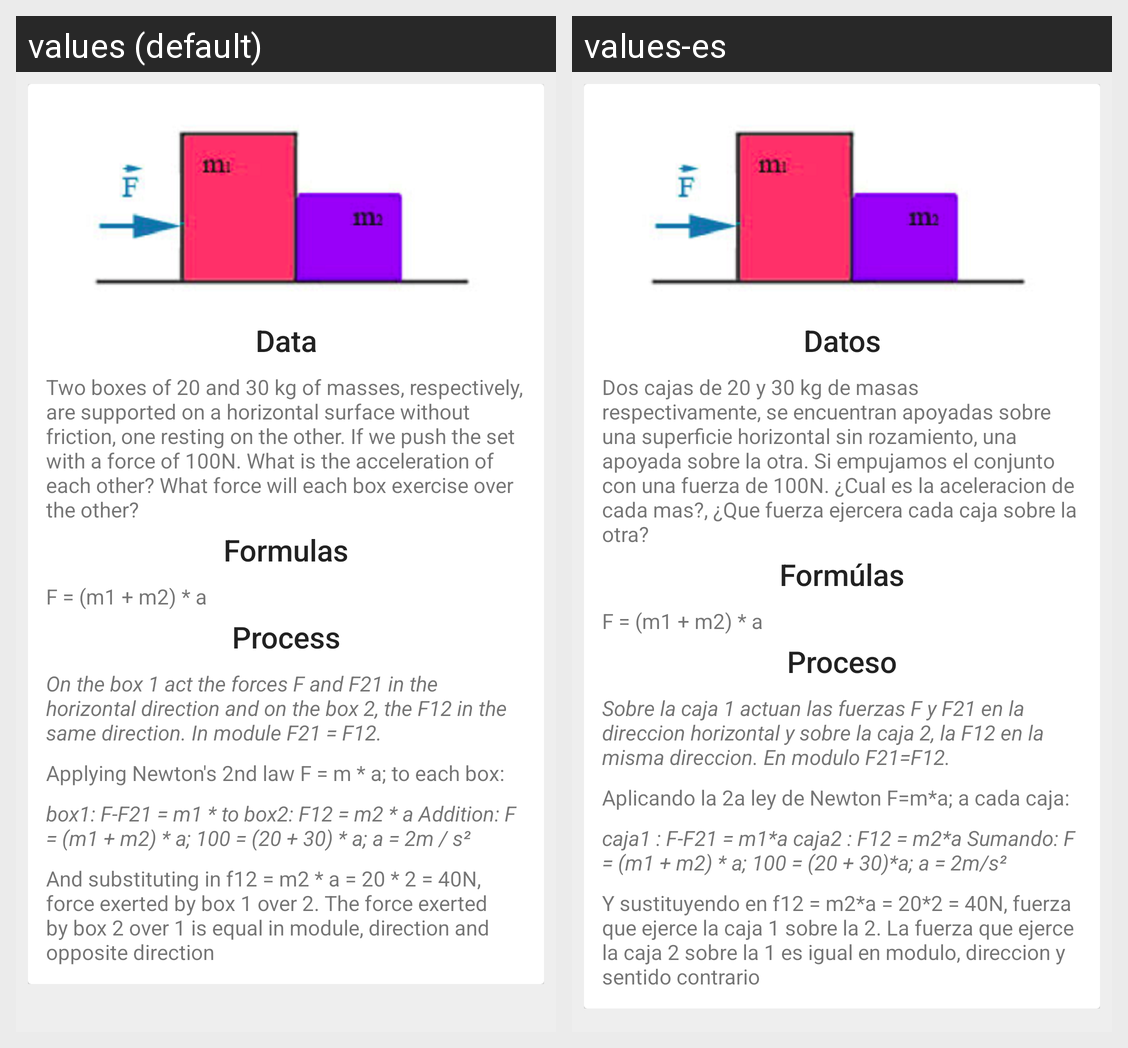

The same Android screen rendered under two of its app's locales, left to right. List the strings drawn on it with the default value and each locale's translation.
Android screen res/layout/fragment_examples_tercera_ley.xml rendered under 2 locales, left to right: values (default), values-es. Device: Nexus 5 (rendered at 1080×1920; each locale shown at half size, 540×960, under a caption strip naming it); theme AppTheme.
Strings drawn on this screen, with the default value and each locale's value (text and hints the layout hard-codes, and strings that could not be matched under every locale, appear in the picture but are not listed):

datos
  values: Data
  values-es: Datos

texto_tercera_ley
  values: Two boxes of 20 and 30 kg of masses, respectively, are supported on a horizontal surface without friction, one resting on the other. If we push the set with a force of 100N. What is the acceleration of each other? What force will each box exercise over the other?
  values-es: Dos cajas de 20 y 30 kg de masas respectivamente, se encuentran apoyadas sobre una superficie horizontal sin rozamiento, una apoyada sobre la otra. Si empujamos el conjunto con una fuerza de 100N. ¿Cual es la aceleracion de cada mas?, ¿Que fuerza ejercera cada caja sobre la otra?

formulas
  values: Formulas
  values-es: Formúlas

formula2_tercera_ley
  values: F = (m1 + m2) * a
  values-es: F = (m1 + m2) * a

procedimiento
  values: Process
  values-es: Proceso

texto_conclucion_tercera_ley
  values: On the box 1 act the forces F and F21 in the horizontal direction and on the box 2, the F12 in the same direction. In module F21 = F12.
  values-es: Sobre la caja 1 actuan las fuerzas F y F21 en la direccion horizontal y sobre la caja 2, la F12 en la misma direccion. En modulo F21=F12.

texto_conclucion2_tercera_ley
  values: Applying Newton's 2nd law F = m * a; to each box:
  values-es: Aplicando la 2a ley de Newton F=m*a; a cada caja:

titulo_conclucion_tercera_ley
  values: box1: F-F21 = m1 * to box2: F12 = m2 * a Addition: F = (m1 + m2) * a; 100 = (20 + 30) * a; a = 2m / s²
  values-es: caja1 : F-F21 = m1*a caja2 : F12 = m2*a Sumando: F = (m1 + m2) * a; 100 = (20 + 30)*a; a = 2m/s²

titulo_conclucion3_tercera_ley
  values: And substituting in f12 = m2 * a = 20 * 2 = 40N, force exerted by box 1 over 2. The force exerted by box 2 over 1 is equal in module, direction and opposite direction
  values-es: Y sustituyendo en f12 = m2*a = 20*2 = 40N, fuerza que ejerce la caja 1 sobre la 2. La fuerza que ejerce la caja 2 sobre la 1 es igual en modulo, direccion y sentido contrario
